Run: headless pygame with SDL's dummy video driver; simulated clock (each Clock.tick advances the game by its frame time, no real sleeping); random seed 0; keys injected as events and as key.get_pressed() state; no mouse input.
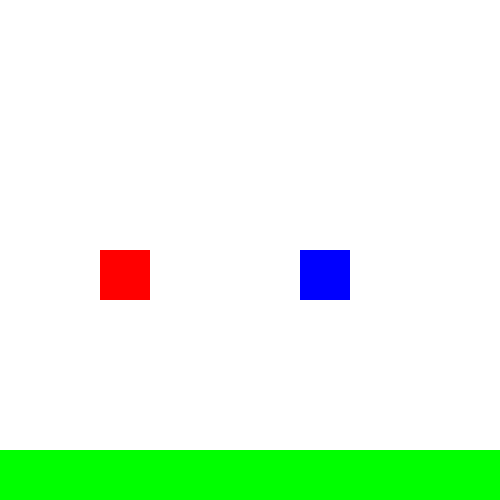
Frame 1 of 4 · flips 1–60 · no input
Frame 2 of 4 · flips 61–180 · tapped SPACE, RETURN · held RIGHT (→), D · screen unchanged from frame 1, image omitted
Frame 3 of 4 · flips 181–300 · held DOWN (↓), S · screen unchanged from frame 2, image omitted
Frame 4 of 4 · flips 301–420 · held LEFT (←), A, UP (↑), W · screen unchanged from frame 3, image omitted

The pygame program that drew these frames:

import pygame


pygame.init()


class Screen:
	def __init__(self):
		self.width = 500
		self.height = 500
		self.colour = 255, 255, 255
		self.screen = pygame.display.set_mode((self.width, self.height))


screen = Screen()


class Cube:
	def __init__(self, x, y, width, height, xvel, yvel, colour, grounded, gravity):
		self.x = x
		self.y = y
		self.width = width
		self.height = height
		self.xvel = xvel
		self.yvel = yvel
		self.colour = colour
		self.grounded = grounded
		self.rect = pygame.Rect(x, y, self.width, self.height)
		self.gravity = gravity


	def redefine(self):
		self.rect = pygame.Rect(self.x, self.y, self.width, self.height)


	def draw(self):
		pygame.draw.rect(screen.screen, self.colour, self.rect)
		self.redefine()


	def fall(self):
		...


red_cube = Cube(x=100, y=250, width=50, height=50, xvel=0, yvel=0, colour=(255, 0, 0), grounded=False, gravity=0.5)
blue_cube = Cube(x=300, y=250, width=50, height=50, xvel=0, yvel=0, colour=(0, 0, 255), grounded=False, gravity=0.5)
floor = Cube(x=0, y=450, width=500, height=50, xvel=0, yvel=0, colour=(0, 255, 0), grounded=True, gravity=0)


running = True
while running:
	for event in pygame.event.get():
		if event.type == pygame.QUIT:
			running = False

	screen.screen.fill(screen.colour)
	red_cube.draw()
	blue_cube.draw()
	blue_cube.fall()
	floor.draw()
	pygame.display.flip()
